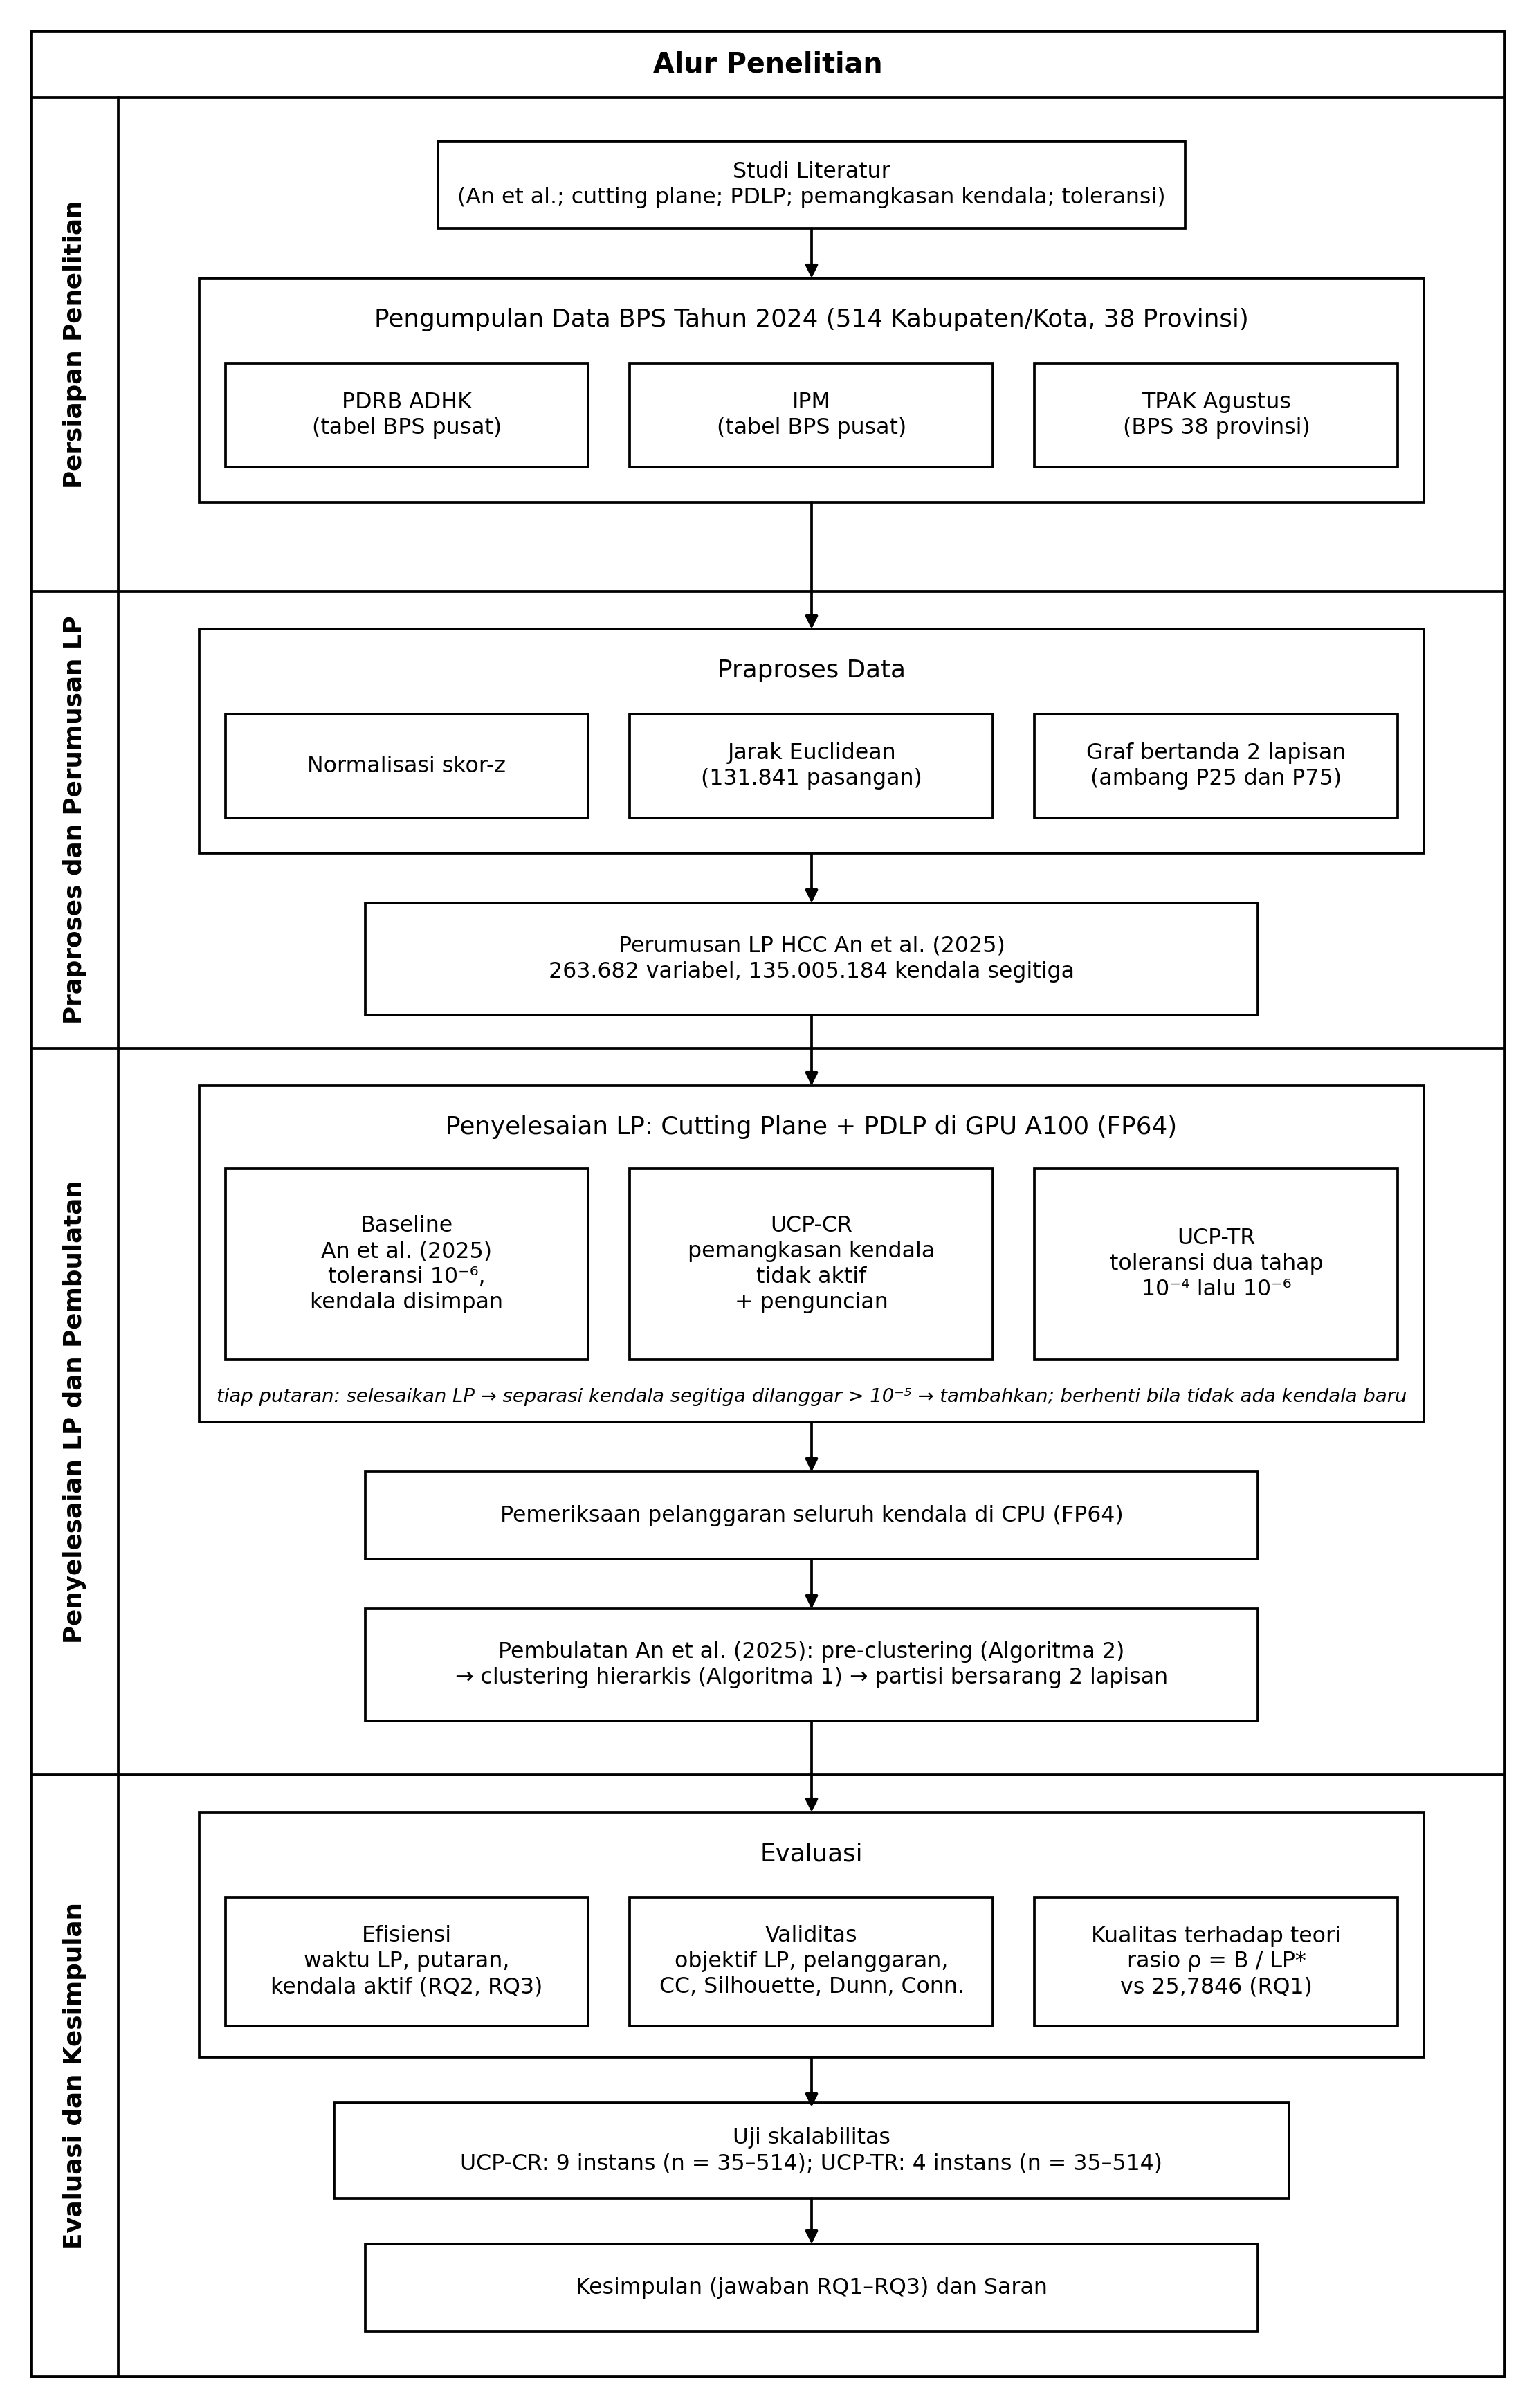

Python code for this plot:
"""Gambar alur penelitian (baseline An et al., UCP-CR, UCP-TR), gaya mengikuti contoh naskah lama (jalur tahap di kiri, hitam-putih)."""
import matplotlib
matplotlib.use('Agg')
import matplotlib.pyplot as plt
from matplotlib.patches import Rectangle, FancyArrowPatch

W, H = 7.4, 11.6                     # inci
fig = plt.figure(figsize=(W, H), dpi=300)
ax = fig.add_axes([0, 0, 1, 1]); ax.set_xlim(0, W); ax.set_ylim(0, H); ax.axis('off')
FS, FSS = 8.6, 7.6
LW = 0.9
X0, X1 = 0.15, W - 0.15              # tepi bingkai
LANE = 0.42                          # lebar kolom label tahap
CX = (X0 + LANE + X1) / 2            # sumbu tengah isi

def kotak(x, y, w, h, teks, fs=FS, tebal=False):
    ax.add_patch(Rectangle((x - w / 2, y - h / 2), w, h, fill=False, lw=LW))
    ax.text(x, y, teks, ha='center', va='center', fontsize=fs, fontweight='bold' if tebal else 'normal', linespacing=1.25)

def grup(y_atas, y_bawah, judul, w=5.9):
    ax.add_patch(Rectangle((CX - w / 2, y_bawah), w, y_atas - y_bawah, fill=False, lw=LW))
    ax.text(CX, y_atas - 0.2, judul, ha='center', va='center', fontsize=FS)

def panah(y1, y2, x=None):
    x = CX if x is None else x
    ax.add_patch(FancyArrowPatch((x, y1), (x, y2), arrowstyle='-|>', mutation_scale=9, lw=LW, color='black', shrinkA=0, shrinkB=0))

# bingkai dan judul
TOP = H - 0.15
ax.add_patch(Rectangle((X0, 0.15), X1 - X0, TOP - 0.15, fill=False, lw=LW))
ax.plot([X0, X1], [TOP - 0.32, TOP - 0.32], color='black', lw=LW)
ax.text(W / 2, TOP - 0.16, 'Alur Penelitian', ha='center', va='center', fontsize=9.5, fontweight='bold')
ax.plot([X0 + LANE] * 2, [0.15, TOP - 0.32], color='black', lw=LW)

def jalur(y_atas, y_bawah, label):
    ax.text(X0 + LANE / 2, (y_atas + y_bawah) / 2, label, rotation=90, ha='center', va='center', fontsize=8.6, fontweight='bold')
    if y_bawah > 0.16:
        ax.plot([X0, X1], [y_bawah, y_bawah], color='black', lw=LW)

# ---------------- Tahap 1: Persiapan ----------------
t1a, t1b = TOP - 0.32, 8.75
jalur(t1a, t1b, 'Persiapan Penelitian')
y = t1a - 0.42; kotak(CX, y, 3.6, 0.42, 'Studi Literatur\n(An et al.; cutting plane; PDLP; pemangkasan kendala; toleransi)', fs=FSS)
panah(y - 0.21, y - 0.45)
g_top = y - 0.45; g_bot = g_top - 1.08
grup(g_top, g_bot, 'Pengumpulan Data BPS Tahun 2024 (514 Kabupaten/Kota, 38 Provinsi)')
yy = g_top - 0.66
kotak(CX - 1.95, yy, 1.75, 0.5, 'PDRB ADHK\n(tabel BPS pusat)', fs=FSS)
kotak(CX, yy, 1.75, 0.5, 'IPM\n(tabel BPS pusat)', fs=FSS)
kotak(CX + 1.95, yy, 1.75, 0.5, 'TPAK Agustus\n(BPS 38 provinsi)', fs=FSS)
panah(g_bot, t1b - 0.18)

# ---------------- Tahap 2: Praproses dan perumusan ----------------
t2a, t2b = t1b, 6.55
jalur(t2a, t2b, 'Praproses dan Perumusan LP')
g_top = t2a - 0.18; g_bot = g_top - 1.08
grup(g_top, g_bot, 'Praproses Data')
yy = g_top - 0.66
kotak(CX - 1.95, yy, 1.75, 0.5, 'Normalisasi skor-z', fs=FSS)
kotak(CX, yy, 1.75, 0.5, 'Jarak Euclidean\n(131.841 pasangan)', fs=FSS)
kotak(CX + 1.95, yy, 1.75, 0.5, 'Graf bertanda 2 lapisan\n(ambang P25 dan P75)', fs=FSS)
panah(g_bot, g_bot - 0.24)
y = g_bot - 0.24 - 0.27
kotak(CX, y, 4.3, 0.54, 'Perumusan LP HCC An et al. (2025)\n263.682 variabel, 135.005.184 kendala segitiga', fs=FSS)
panah(y - 0.27, t2b - 0.18)

# ---------------- Tahap 3: Eksperimen ----------------
t3a, t3b = t2b, 3.05
jalur(t3a, t3b, 'Penyelesaian LP dan Pembulatan')
g_top = t3a - 0.18; g_bot = g_top - 1.62
grup(g_top, g_bot, 'Penyelesaian LP: Cutting Plane + PDLP di GPU A100 (FP64)')
yy = g_top - 0.86
kotak(CX - 1.95, yy, 1.75, 0.92, 'Baseline\nAn et al. (2025)\ntoleransi 10⁻⁶,\nkendala disimpan', fs=FSS)
kotak(CX, yy, 1.75, 0.92, 'UCP-CR\npemangkasan kendala\ntidak aktif\n+ penguncian', fs=FSS)
kotak(CX + 1.95, yy, 1.75, 0.92, 'UCP-TR\ntoleransi dua tahap\n10⁻⁴ lalu 10⁻⁶', fs=FSS)
ax.text(CX, g_bot + 0.12, 'tiap putaran: selesaikan LP → separasi kendala segitiga dilanggar > 10⁻⁵ → tambahkan; berhenti bila tidak ada kendala baru',
        ha='center', va='center', fontsize=6.6, style='italic')
panah(g_bot, g_bot - 0.24)
y = g_bot - 0.24 - 0.21
kotak(CX, y, 4.3, 0.42, 'Pemeriksaan pelanggaran seluruh kendala di CPU (FP64)', fs=FSS)
panah(y - 0.21, y - 0.45)
y2 = y - 0.45 - 0.27
kotak(CX, y2, 4.3, 0.54, 'Pembulatan An et al. (2025): pre-clustering (Algoritma 2)\n→ clustering hierarkis (Algoritma 1) → partisi bersarang 2 lapisan', fs=FSS)
panah(y2 - 0.27, t3b - 0.18)

# ---------------- Tahap 4: Evaluasi dan kesimpulan ----------------
t4a, t4b = t3b, 0.15
jalur(t4a, t4b, 'Evaluasi dan Kesimpulan')
g_top = t4a - 0.18; g_bot = g_top - 1.18
grup(g_top, g_bot, 'Evaluasi')
yy = g_top - 0.72
kotak(CX - 1.95, yy, 1.75, 0.62, 'Efisiensi\nwaktu LP, putaran,\nkendala aktif (RQ2, RQ3)', fs=FSS)
kotak(CX, yy, 1.75, 0.62, 'Validitas\nobjektif LP, pelanggaran,\nCC, Silhouette, Dunn, Conn.', fs=FSS)
kotak(CX + 1.95, yy, 1.75, 0.62, 'Kualitas terhadap teori\nrasio ρ = B / LP*\nvs 25,7846 (RQ1)', fs=FSS)
panah(g_bot, g_bot - 0.24)
y = g_bot - 0.24 - 0.21
kotak(CX, y, 4.6, 0.46, 'Uji skalabilitas\nUCP-CR: 9 instans (n = 35–514); UCP-TR: 4 instans (n = 35–514)', fs=FSS)
panah(y - 0.23, y - 0.45)
y2 = y - 0.45 - 0.21
kotak(CX, y2, 4.3, 0.42, 'Kesimpulan (jawaban RQ1–RQ3) dan Saran', fs=FSS)

import os; out = os.path.join(os.path.dirname(os.path.abspath(__file__)), 'gambar_alur_penelitian.png')
fig.savefig(out, dpi=300, facecolor='white')
print(out)
